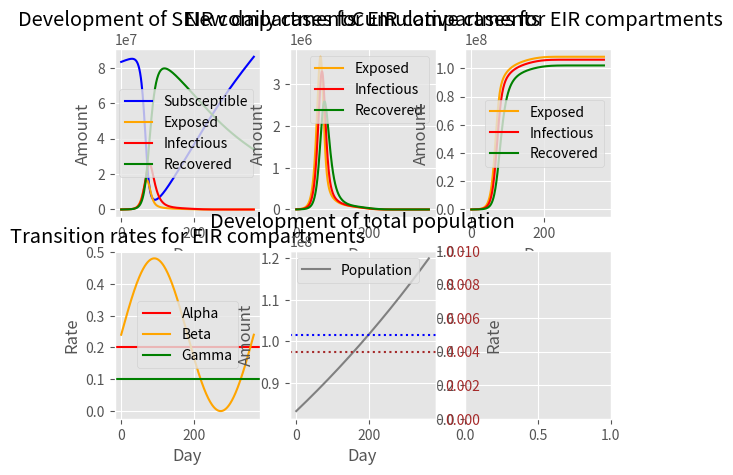

Generate this figure with matplotlib:
import numpy as np
import matplotlib.pyplot as plt

# Approximates a function's values using the euler method: f(t + h) = f(t) + h * f'(t).
# f: The function that should be approximated
# x0: The initial value at which to start
# t: The final time point at which to end
# h: The delta value at which the function should be approximated
def euler_method(f, x0, t, h):
    x = x0
    result = []

    for k in range(int(1 + t / h)):
        t = k * h
        x = x + h * f(t, x)

        result.append([t, x])
    return result

# Initializes the SEIR Model with its relevant parameters.
# Alpha: Determines the transition rate from exposed to infectious people. Its reciprocal 1/alpha is the incubation time in days.
# Beta: Determines the transmission rate from subsceptible to exposed people. It is usually connected to the reproduction number R0 and the recovery rate gamma.
# Gamma: Determines the recovery rate from infectious to recovered people. Its reciprocal 1/gamma is the recovery time in days.
def seir_model(alpha, beta, gamma, ny=0, my=0):
    def f(t, x):
        n, s, e, i, r, _, _, _ = x

        dn = (ny - my) * n

        ds = ny * n - 1 / n * beta(t) * s * i - my * s
        de = 1 / n  * beta(t) * s * i - alpha * e - my * e
        di = alpha * e - gamma * i - my * i
        dr = gamma * i - my * r

        d_c_e = 1 / n  * beta(t) * s * i
        d_c_i = alpha * e
        d_c_r = gamma * i

        dx = np.array([dn, ds, de, di, dr, d_c_e, d_c_i, d_c_r])

        return dx

    return f

def beta_modulator(beta, amplitude=0, phi=0, period=365):
    def f(t):
        return beta * (1 + amplitude * np.sin(2 * np.pi * (t + phi) / period))

    return f

def seir_simulation():
    r0 = 2.4

    alpha = 1/5
    gamma = 1/10
    beta = beta_modulator(r0 * gamma, 1)
    ny = 0.005
    my = 0.004

    f = seir_model(alpha, beta, gamma, ny, my)

    n = 83200000
    s = n - 40000
    e = n - s
    i = r = 0
    c_e = c_i = c_r = 0

    x0 = np.array([n, s, e, i, r, c_e, c_i, c_r])

    t = 1 * 365
    h = 1

    result = euler_method(f, x0, t, h)
    t, x = zip(*result)
    n, s, e, i, r, c_e, c_i, c_r = zip(*x)


    d_c_e = np.diff(c_e)
    d_c_i = np.diff(c_i)
    d_c_r = np.diff(c_r)

    plt.style.use("ggplot")

    fig, ((ax1, ax2, ax3), (ax4, ax5, ax6)) = plt.subplots(2, 3)

    ax1.set_title("Development of SEIR compartments")
    ax1.set_xlabel("Day")
    ax1.set_ylabel("Amount")

    ax1.plot(t, s, label="Subsceptible", color="blue")
    ax1.plot(t, e, label="Exposed", color="orange")
    ax1.plot(t, i, label="Infectious", color="red")
    ax1.plot(t, r, label="Recovered", color="green")

    ax1.legend()

    ax2.set_title("New daily cases for EIR compartments")
    ax2.set_xlabel("Day")
    ax2.set_ylabel("Amount")

    ax2.plot(d_c_e, label="Exposed", color="orange")
    ax2.plot(d_c_i, label="Infectious", color="red")
    ax2.plot(d_c_r, label="Recovered", color="green")

    ax2.legend()

    ax3.set_title("Cumulative cases for EIR compartments")
    ax3.set_xlabel("Day")
    ax3.set_ylabel("Amount")

    ax3.plot(t, c_e, label="Exposed", color="orange")
    ax3.plot(t, c_i, label="Infectious", color="red")
    ax3.plot(t, c_r, label="Recovered", color="green")

    ax3.legend()

    ax4.set_title("Transition rates for EIR compartments")
    ax4.set_xlabel("Day")
    ax4.set_ylabel("Rate")

    ax4.axhline(alpha, label="Alpha", color="red")
    ax4.plot(t, beta(np.array(t)), label="Beta", color="orange")
    ax4.axhline(gamma, label="Gamma", color="green")

    ax4.legend()

    ax5.set_title("Development of total population")
    ax5.set_xlabel("Day")
    ax5.set_ylabel("Amount")

    ax5.plot(t, n, label="Population", color="grey")

    ax5_twin = ax5.twinx()
    ax5_twin.set_ylabel("Rate")
    ax5_twin.axhline(ny, linestyle=":", label="Ny", color="blue")
    ax5_twin.axhline(my, linestyle=":", label="My", color="brown")

    ax5_twin.tick_params(axis="y", labelcolor="brown")
    ax5_twin.set_ylim(bottom=0, top=0.01)
    ax5_twin.grid(False)

    ax5.legend()

    plt.show()

seir_simulation()
